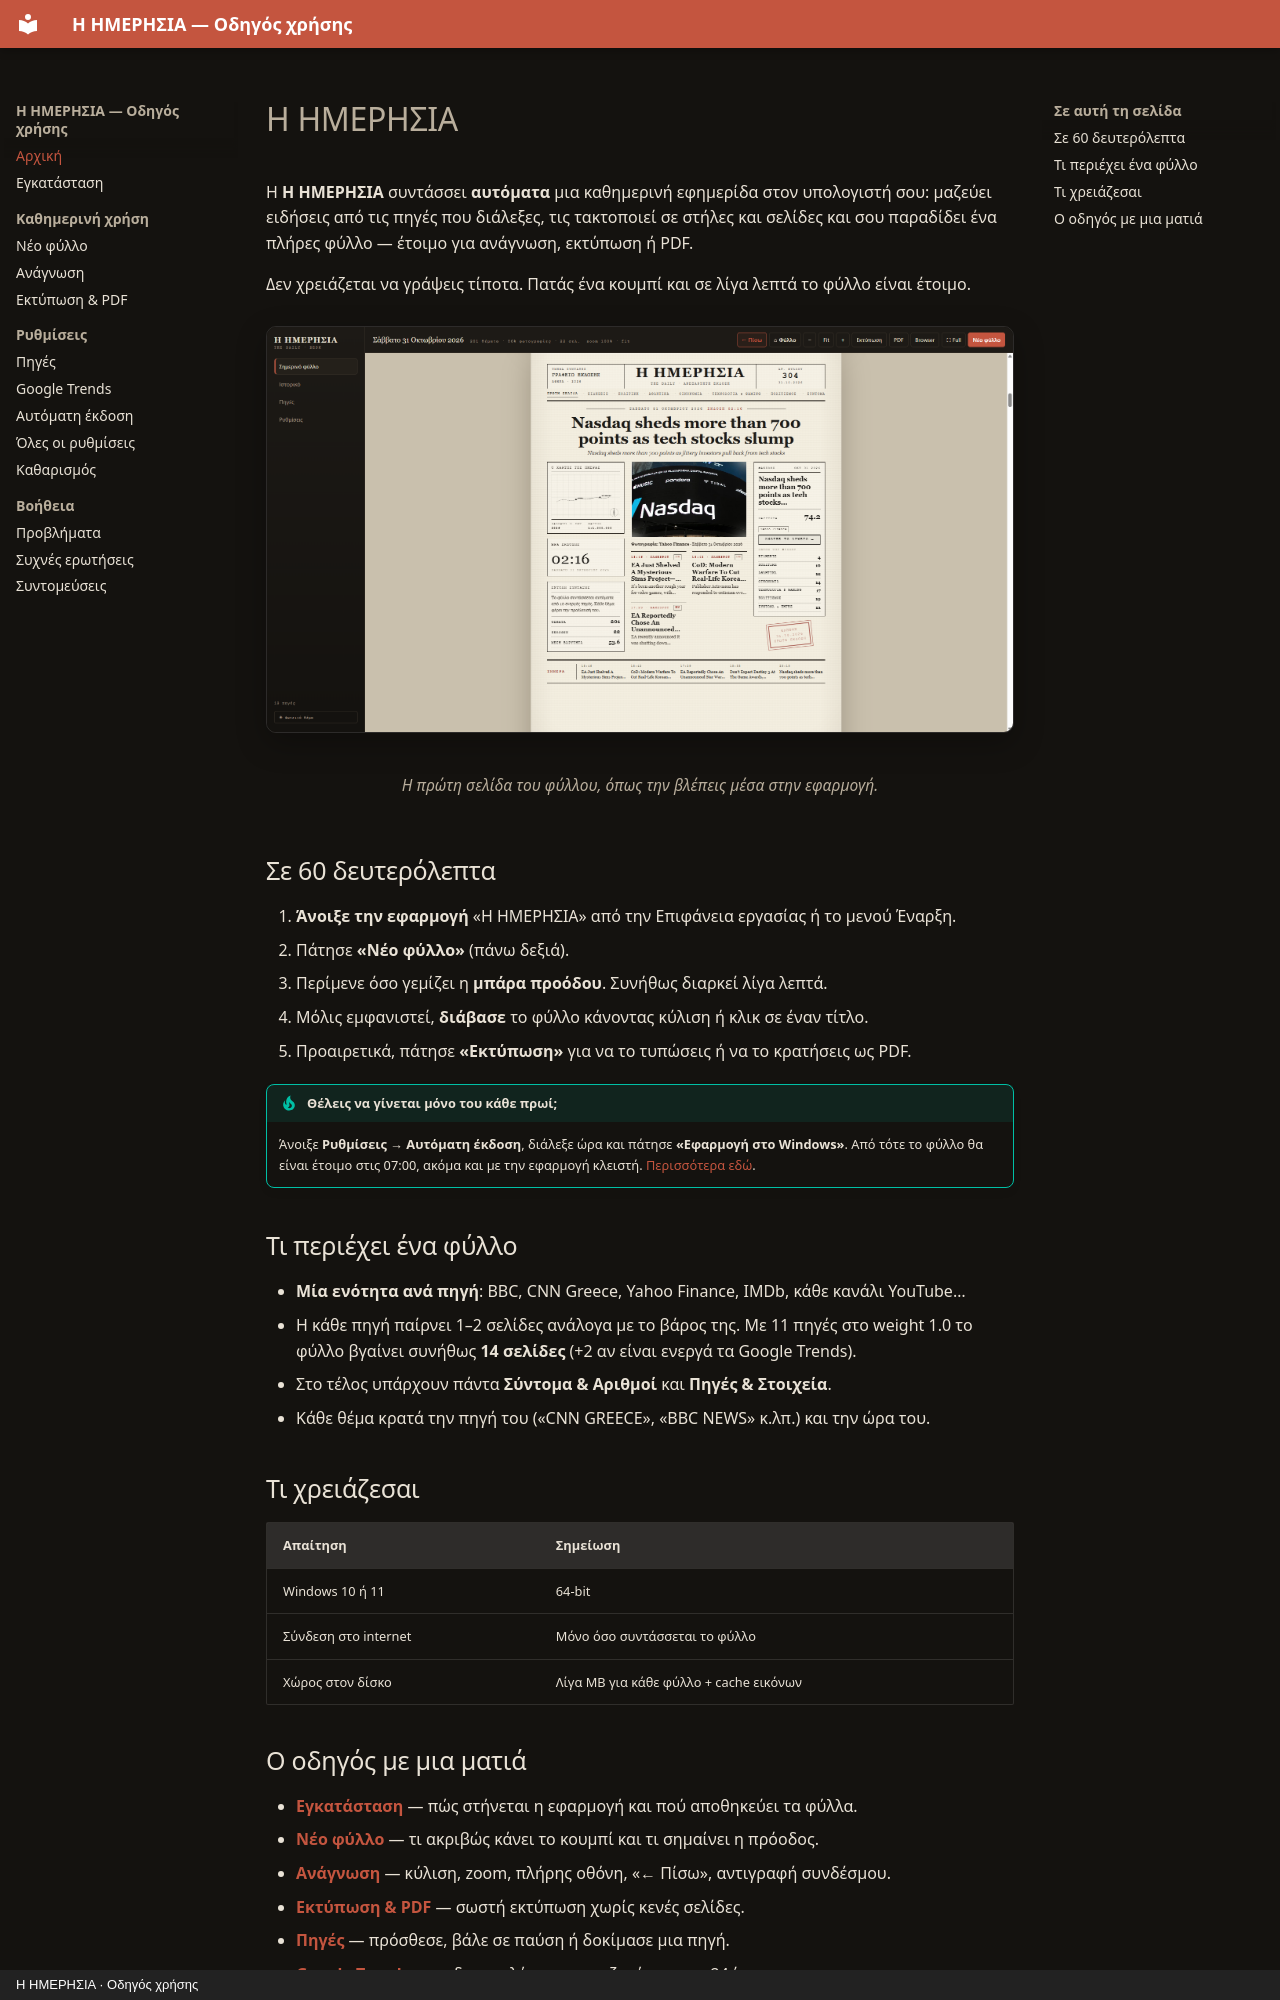

repository: ChrisStathakis/news_feed · page: index.html · generator: mkdocs · copyright: Η ΗΜΕΡΗΣΙΑ · Οδηγός χρήσης

# Η ΗΜΕΡΗΣΙΑ

Η **Η ΗΜΕΡΗΣΙΑ** συντάσσει **αυτόματα** μια καθημερινή εφημερίδα στον υπολογιστή σου:
μαζεύει ειδήσεις από τις πηγές που διάλεξες, τις τακτοποιεί σε στήλες και σελίδες
και σου παραδίδει ένα πλήρες φύλλο — έτοιμο για ανάγνωση, εκτύπωση ή PDF.

Δεν χρειάζεται να γράψεις τίποτα. Πατάς ένα κουμπί και σε λίγα λεπτά το φύλλο είναι έτοιμο.

<figure markdown="span">
  ![Η αρχική οθόνη της εφαρμογής με ανοιχτό φύλλο](assets/01-arxiki.png)
  <figcaption>Η πρώτη σελίδα του φύλλου, όπως την βλέπεις μέσα στην εφαρμογή.</figcaption>
</figure>

## Σε 60 δευτερόλεπτα

1. **Άνοιξε την εφαρμογή** «Η ΗΜΕΡΗΣΙΑ» από την Επιφάνεια εργασίας ή το μενού Έναρξη.
2. Πάτησε **«Νέο φύλλο»** (πάνω δεξιά).
3. Περίμενε όσο γεμίζει η **μπάρα προόδου**. Συνήθως διαρκεί λίγα λεπτά.
4. Μόλις εμφανιστεί, **διάβασε** το φύλλο κάνοντας κύλιση ή κλικ σε έναν τίτλο.
5. Προαιρετικά, πάτησε **«Εκτύπωση»** για να το τυπώσεις ή να το κρατήσεις ως PDF.

!!! tip "Θέλεις να γίνεται μόνο του κάθε πρωί;"
    Άνοιξε **Ρυθμίσεις → Αυτόματη έκδοση**, διάλεξε ώρα και πάτησε
    **«Εφαρμογή στο Windows»**. Από τότε το φύλλο θα είναι έτοιμο στις 07:00,
    ακόμα και με την εφαρμογή κλειστή. [Περισσότερα εδώ](programmatismos.md).

## Τι περιέχει ένα φύλλο

- **Μία ενότητα ανά πηγή**: BBC, CNN Greece, Yahoo Finance, IMDb, κάθε κανάλι YouTube…
- Η κάθε πηγή παίρνει 1–2 σελίδες ανάλογα με το βάρος της. Με 11 πηγές στο weight 1.0
  το φύλλο βγαίνει συνήθως **14 σελίδες** (+2 αν είναι ενεργά τα Google Trends).
- Στο τέλος υπάρχουν πάντα **Σύντομα & Αριθμοί** και **Πηγές & Στοιχεία**.
- Κάθε θέμα κρατά την πηγή του («CNN GREECE», «BBC NEWS» κ.λπ.) και την ώρα του.

## Τι χρειάζεσαι

| Απαίτηση | Σημείωση |
|---|---|
| Windows 10 ή 11 | 64-bit |
| Σύνδεση στο internet | Μόνο όσο συντάσσεται το φύλλο |
| Χώρος στον δίσκο | Λίγα MB για κάθε φύλλο + cache εικόνων |
